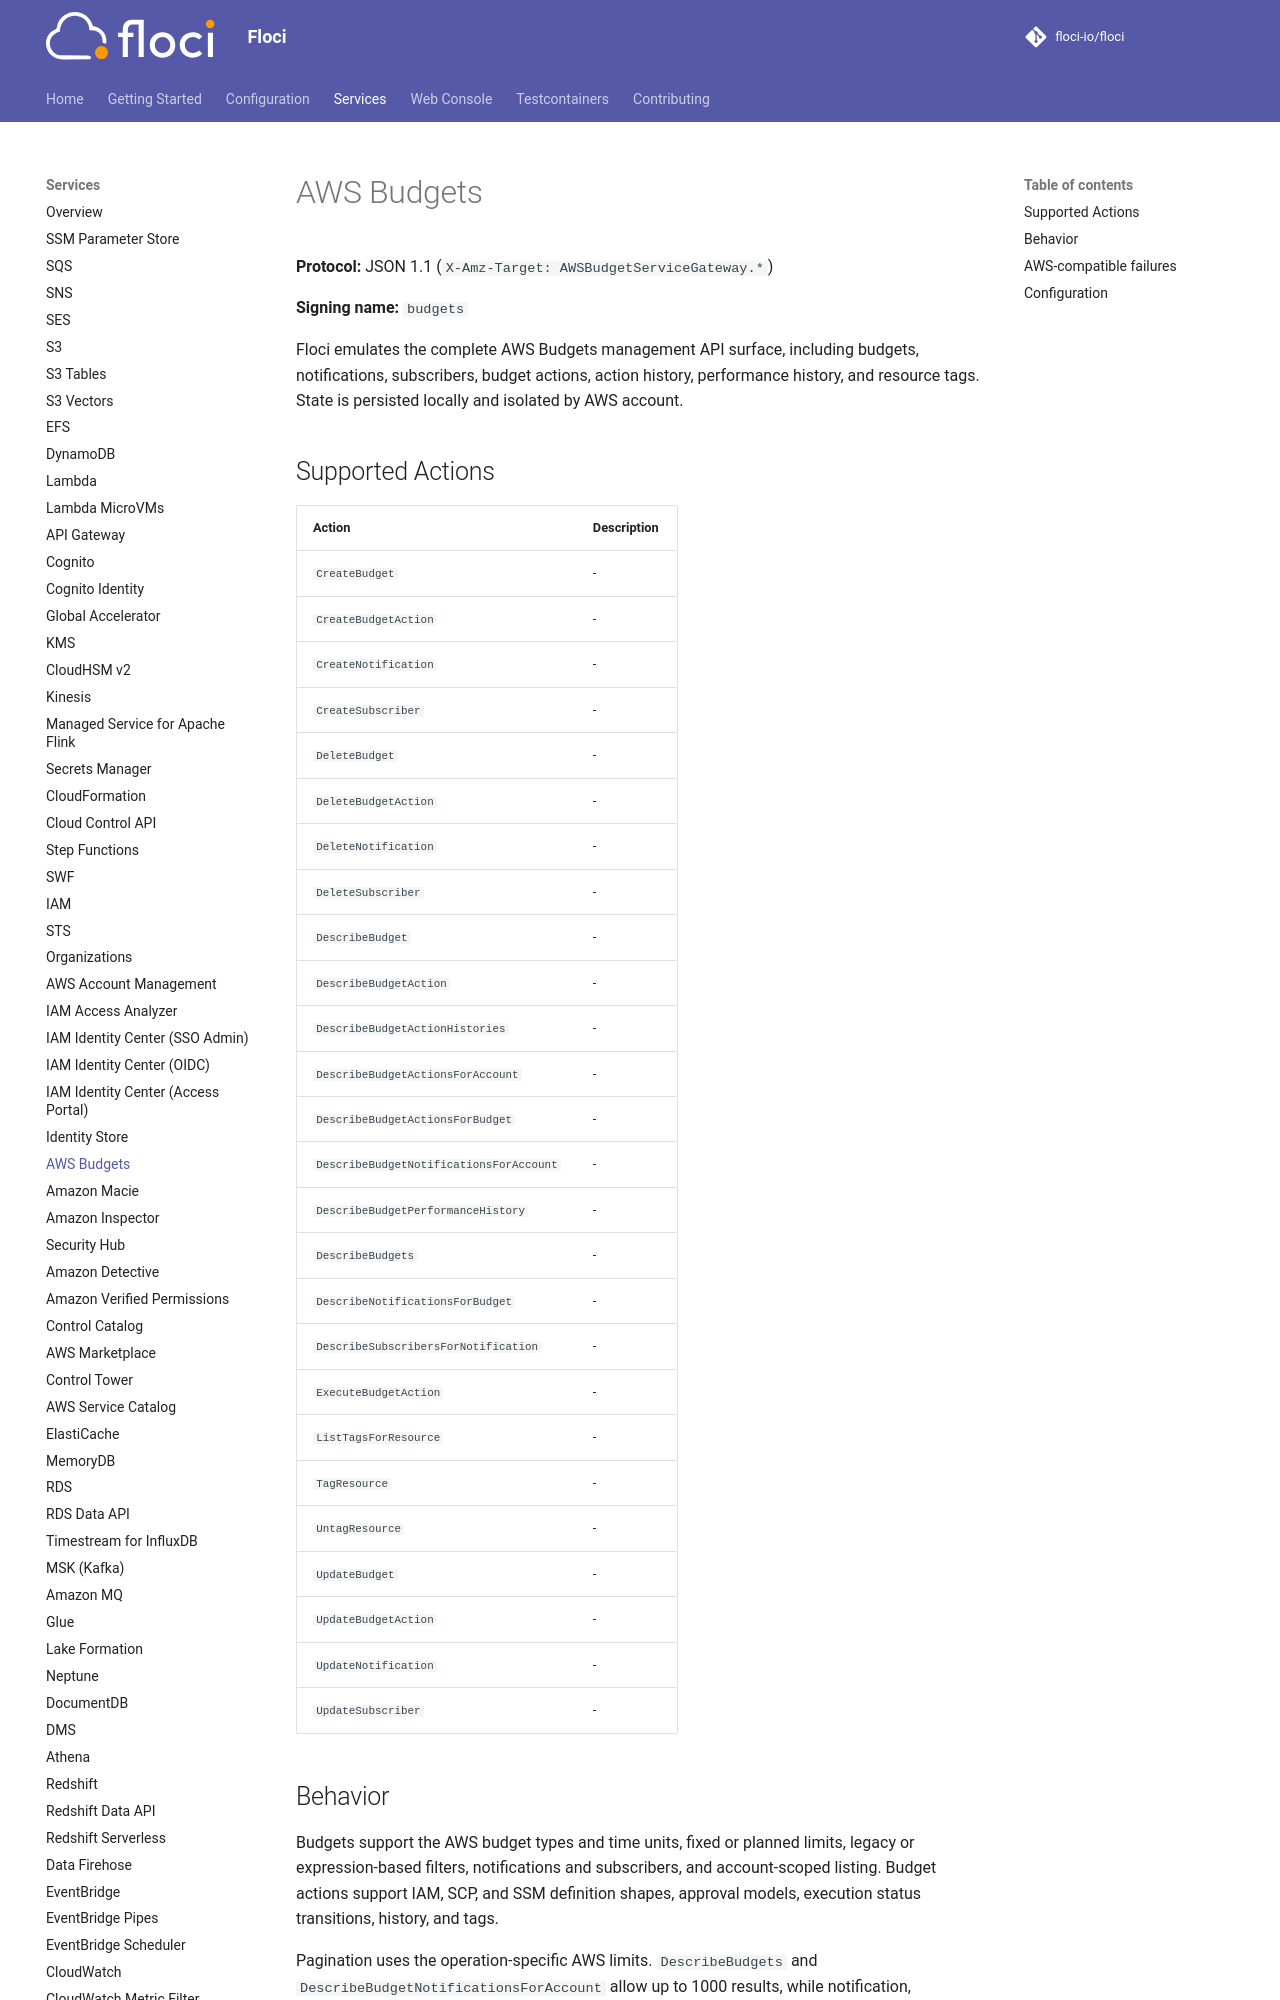

repository: sam-fakhreddine/floci · page: services/budgets/index.html · generator: mkdocs

# AWS Budgets

**Protocol:** JSON 1.1 (`X-Amz-Target: AWSBudgetServiceGateway.*`)

**Signing name:** `budgets`

Floci emulates the complete AWS Budgets management API surface, including budgets, notifications, subscribers, budget actions, action history, performance history, and resource tags. State is persisted locally and isolated by AWS account.

## Supported Actions

<!-- floci:actions:start -->
| Action | Description |
| --- | --- |
| `CreateBudget` | - |
| `CreateBudgetAction` | - |
| `CreateNotification` | - |
| `CreateSubscriber` | - |
| `DeleteBudget` | - |
| `DeleteBudgetAction` | - |
| `DeleteNotification` | - |
| `DeleteSubscriber` | - |
| `DescribeBudget` | - |
| `DescribeBudgetAction` | - |
| `DescribeBudgetActionHistories` | - |
| `DescribeBudgetActionsForAccount` | - |
| `DescribeBudgetActionsForBudget` | - |
| `DescribeBudgetNotificationsForAccount` | - |
| `DescribeBudgetPerformanceHistory` | - |
| `DescribeBudgets` | - |
| `DescribeNotificationsForBudget` | - |
| `DescribeSubscribersForNotification` | - |
| `ExecuteBudgetAction` | - |
| `ListTagsForResource` | - |
| `TagResource` | - |
| `UntagResource` | - |
| `UpdateBudget` | - |
| `UpdateBudgetAction` | - |
| `UpdateNotification` | - |
| `UpdateSubscriber` | - |
<!-- floci:actions:end -->
